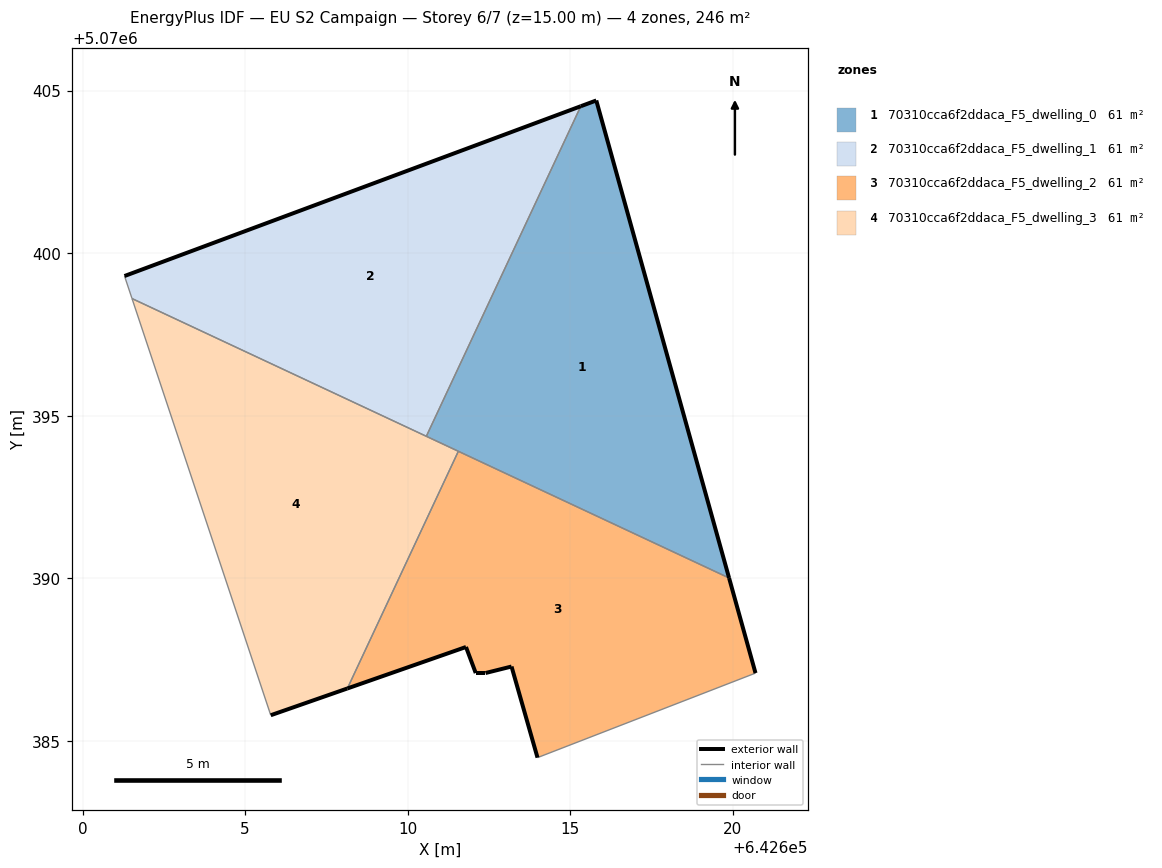
=== STOREY PLAN SPEC (per zone: floor XY polygon, exterior-wall plan segments, windows/doors) ===
zone 1: 70310cca6f2ddaca_F5_dwelling_0  (61.5 m²)
  floor: (642619.89, 5070390.01) (642615.80, 5070404.70) (642615.33, 5070404.52) (642610.57, 5070394.37)
  exterior wall: (642615.80, 5070404.70) – (642619.89, 5070390.01)  [15.2 m]
  exterior wall: (642615.33, 5070404.52) – (642615.80, 5070404.70)  [0.5 m]
  interior walls: 3
zone 2: 70310cca6f2ddaca_F5_dwelling_1  (61.5 m²)
  floor: (642610.57, 5070394.37) (642615.33, 5070404.52) (642601.29, 5070399.30) (642601.52, 5070398.60)
  exterior wall: (642601.29, 5070399.30) – (642615.33, 5070404.52)  [15.0 m]
  interior walls: 3
zone 3: 70310cca6f2ddaca_F5_dwelling_2  (61.5 m²)
  floor: (642620.70, 5070387.08) (642619.89, 5070390.01) (642611.56, 5070393.91) (642608.15, 5070386.61) (642611.80, 5070387.89) (642612.09, 5070387.08) (642612.40, 5070387.08) (642613.20, 5070387.29) (642613.99, 5070384.48)
  exterior wall: (642612.40, 5070387.08) – (642612.09, 5070387.08)  [0.3 m]
  exterior wall: (642612.09, 5070387.08) – (642611.80, 5070387.89)  [0.9 m]
  exterior wall: (642611.80, 5070387.89) – (642608.15, 5070386.61)  [3.9 m]
  exterior wall: (642619.89, 5070390.01) – (642620.70, 5070387.08)  [3.0 m]
  exterior wall: (642613.99, 5070384.48) – (642613.20, 5070387.29)  [2.9 m]
  exterior wall: (642613.20, 5070387.29) – (642612.40, 5070387.08)  [0.8 m]
  interior walls: 3
zone 4: 70310cca6f2ddaca_F5_dwelling_3  (61.5 m²)
  floor: (642608.15, 5070386.61) (642611.56, 5070393.91) (642601.52, 5070398.60) (642605.79, 5070385.79)
  exterior wall: (642608.15, 5070386.61) – (642605.79, 5070385.79)  [2.5 m]
  interior walls: 4

=== DERIVED (storey summary) ===
Building: EU S2 Campaign
Storey: 6 of 7  (floor level z = 15.00 m)
Storey gross floor area: 246.0 m²
Zones on this storey: 4
  - 70310cca6f2ddaca_F5_dwelling_0: floor 61.5 m²; exterior wall 15.8 m (47.3 m²); WWR 0.0%
  - 70310cca6f2ddaca_F5_dwelling_1: floor 61.5 m²; exterior wall 15.0 m (44.9 m²); WWR 0.0%
  - 70310cca6f2ddaca_F5_dwelling_2: floor 61.5 m²; exterior wall 11.8 m (35.4 m²); WWR 0.0%
  - 70310cca6f2ddaca_F5_dwelling_3: floor 61.5 m²; exterior wall 2.5 m (7.5 m²); WWR 0.0%
Zone adjacency (shared interzone walls):
  - 70310cca6f2ddaca_F5_dwelling_0 ↔ 70310cca6f2ddaca_F5_dwelling_1
  - 70310cca6f2ddaca_F5_dwelling_0 ↔ 70310cca6f2ddaca_F5_dwelling_2
  - 70310cca6f2ddaca_F5_dwelling_0 ↔ 70310cca6f2ddaca_F5_dwelling_3
  - 70310cca6f2ddaca_F5_dwelling_1 ↔ 70310cca6f2ddaca_F5_dwelling_3
  - 70310cca6f2ddaca_F5_dwelling_2 ↔ 70310cca6f2ddaca_F5_dwelling_3